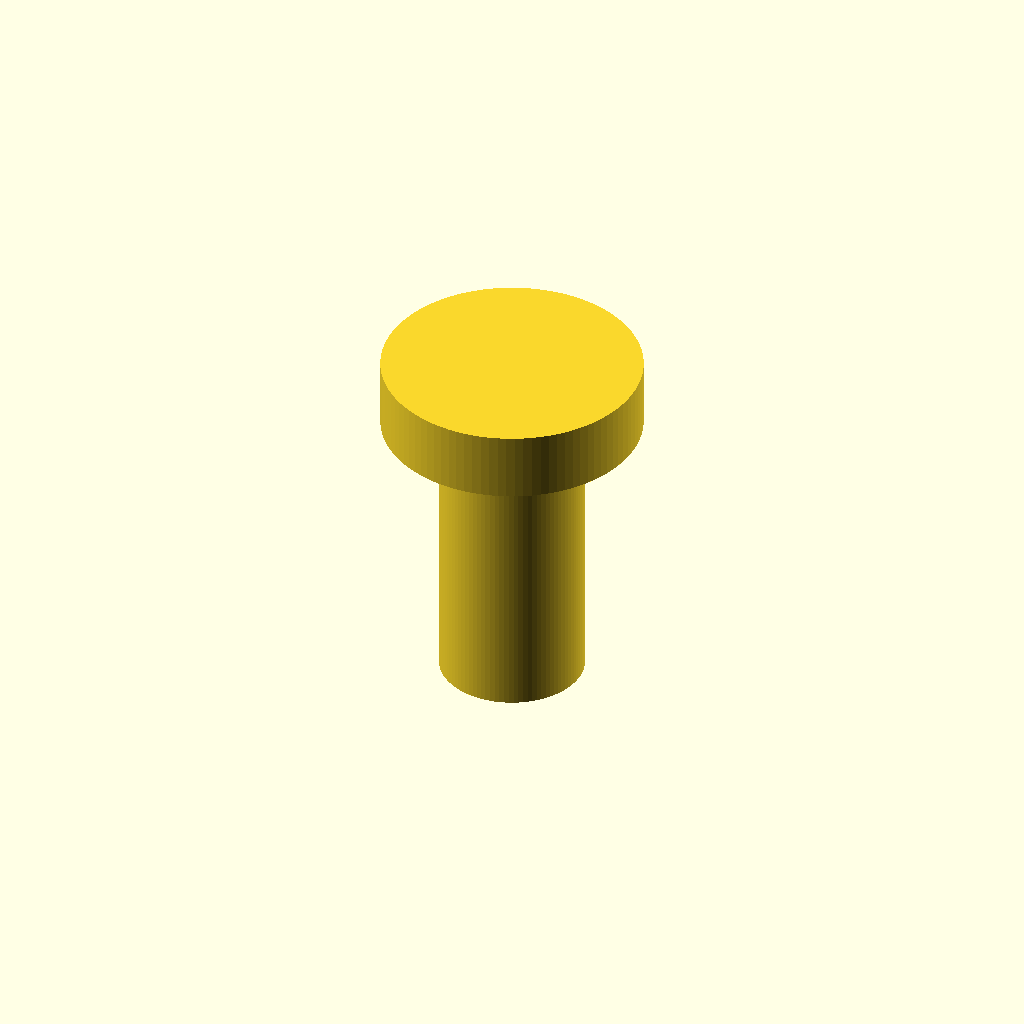
Cell 1: rendered with the file's own defaults.
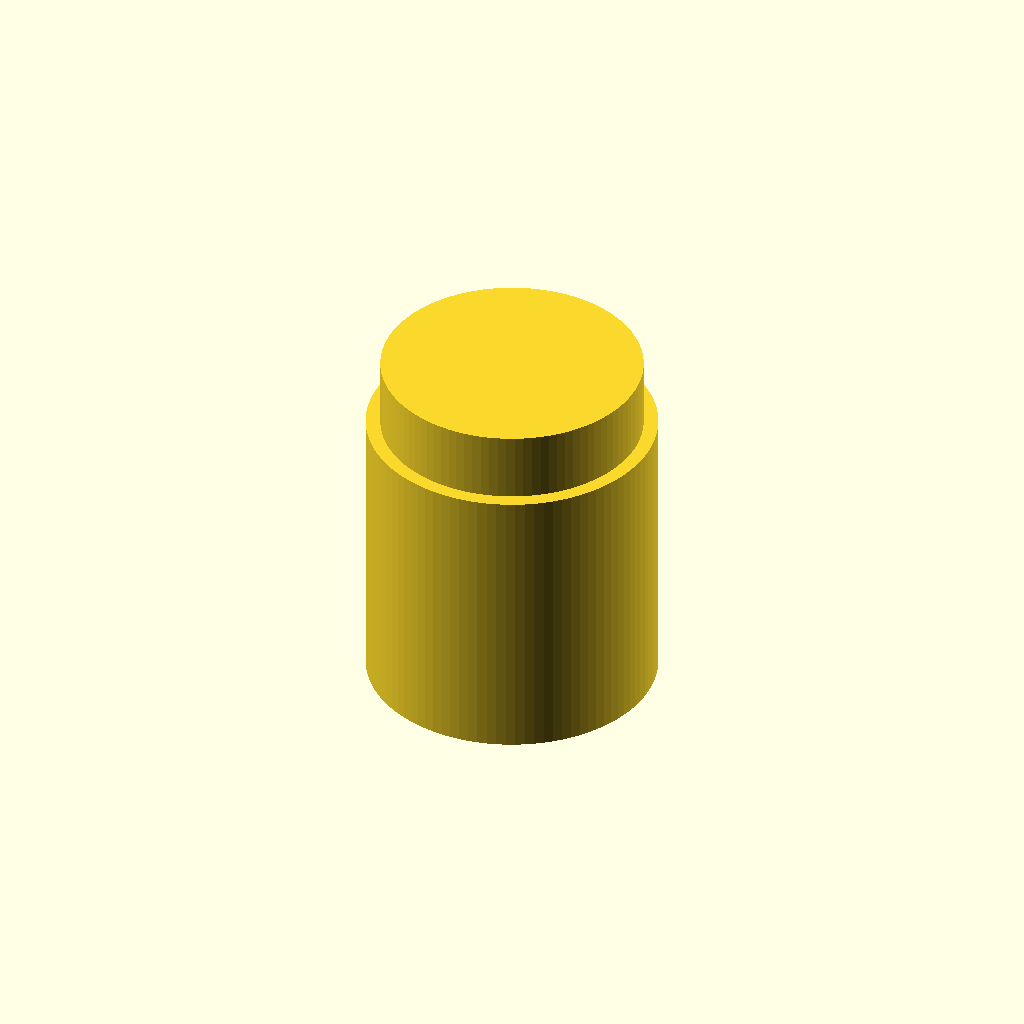
Cell 2: the same model with shaft_d = 10.
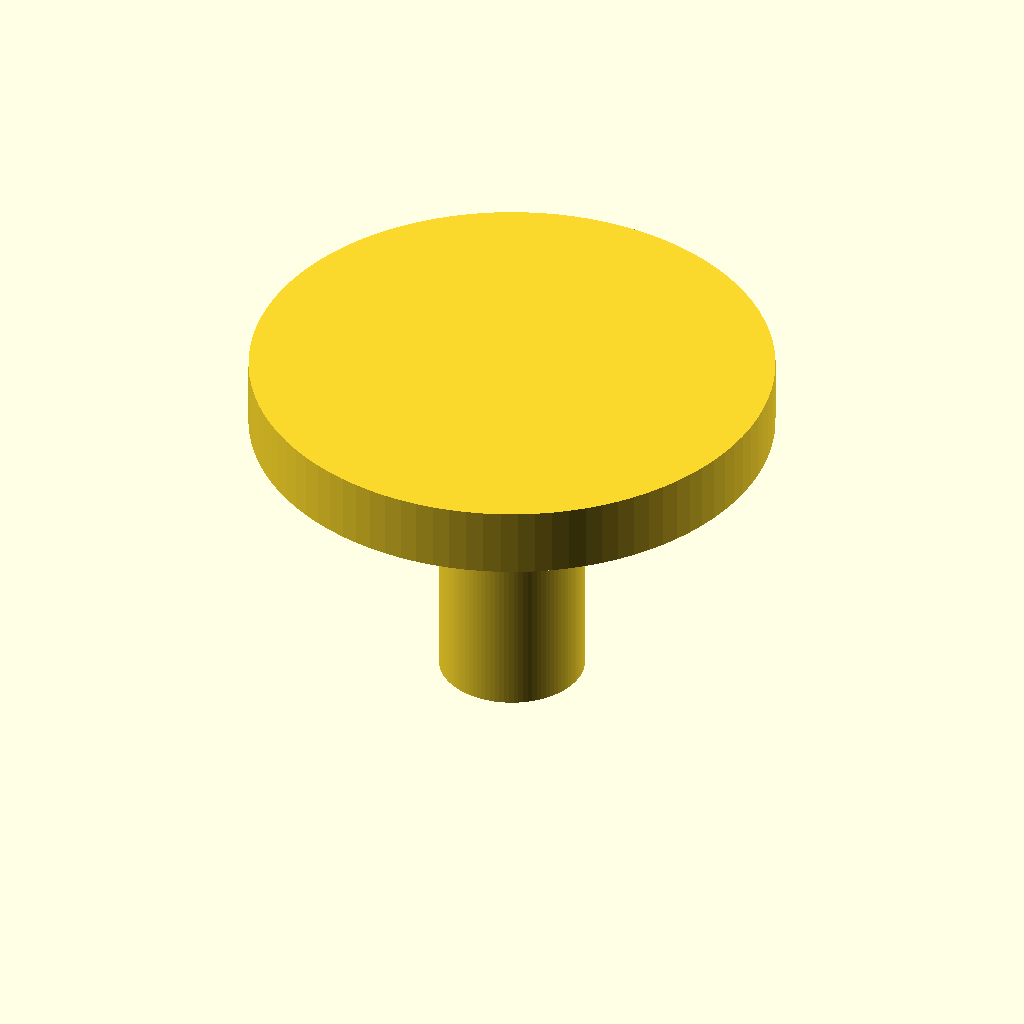
Cell 3: head_d = 18 (everything else at default).
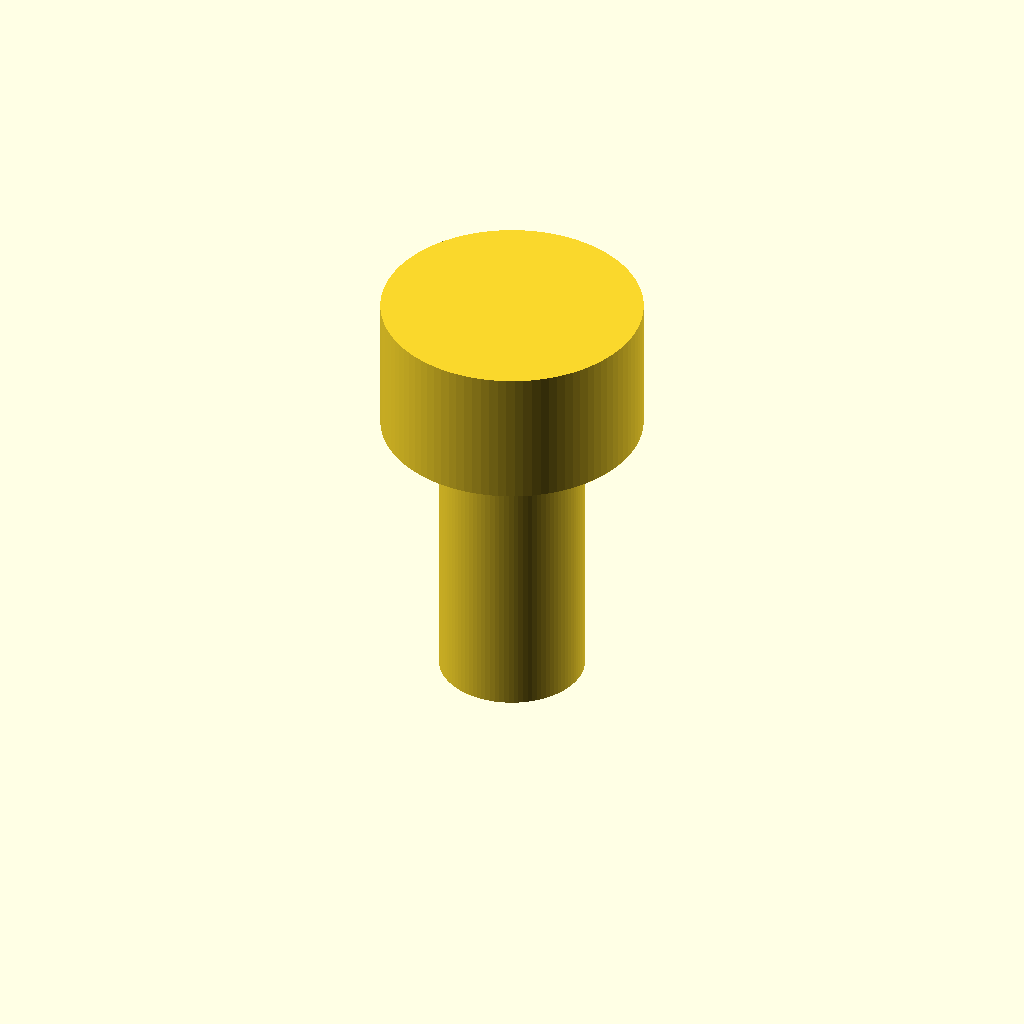
Cell 4: head_h = 4.8 (everything else at default).
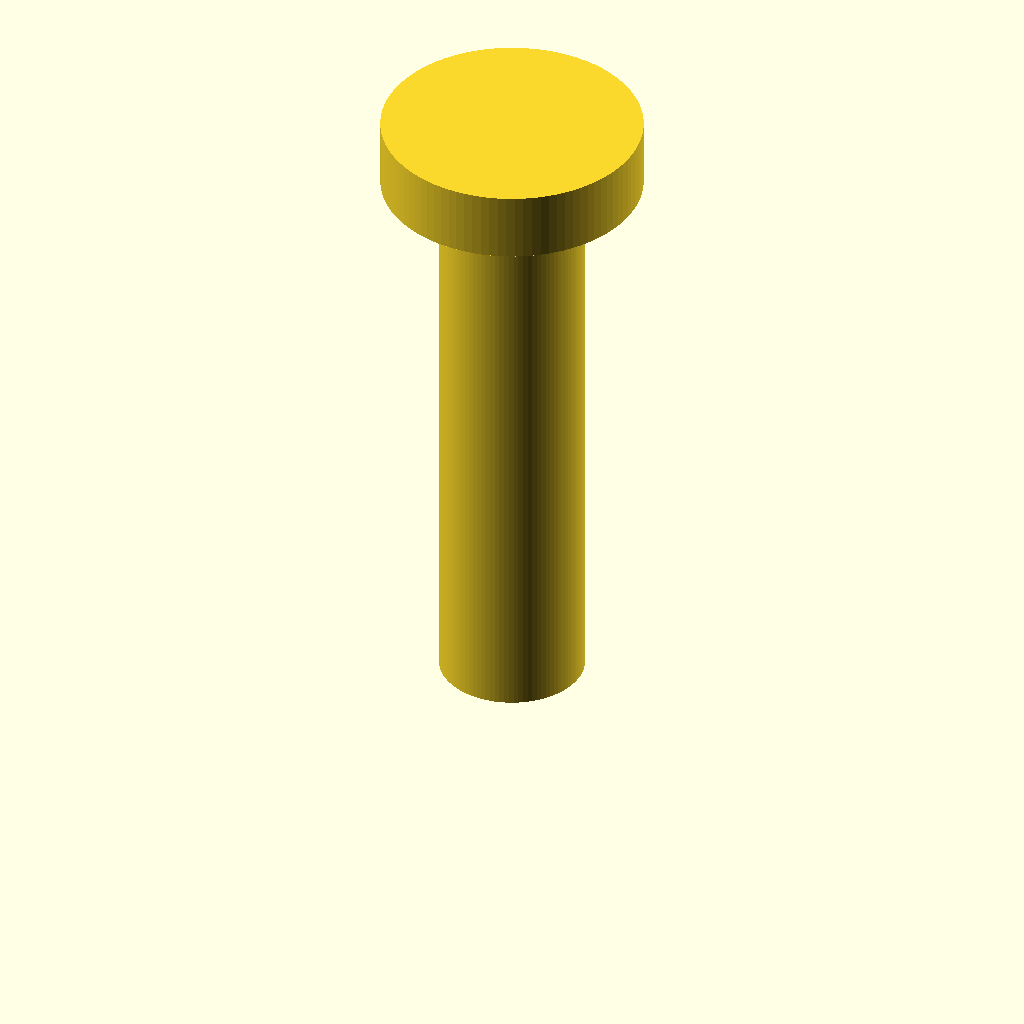
Cell 5: len = 20 (everything else at default).
All cells are drawn from one camera (rotation 55°, 0°, 25°, orthographic, colour scheme Cornfield), so only the parameter changes between them.
The OpenSCAD source (additional_study/matched_effort/results/direct_matched_calls/scad/screw__M4_shoulder_screw.scad):
$fn = 96;

shaft_d = 5.0;
head_d  = 9.0;
head_h  = 2.4;
len     = 10.0;

union() {
  // Shaft
  cylinder(h = len, d = shaft_d);

  // Head on top
  translate([0,0,len])
    cylinder(h = head_h, d = head_d);
}
Parameter table extracted from the source (name, type, default, range or options):
shaft_d: number, default 5
head_d: number, default 9
head_h: number, default 2.4
len: number, default 10
